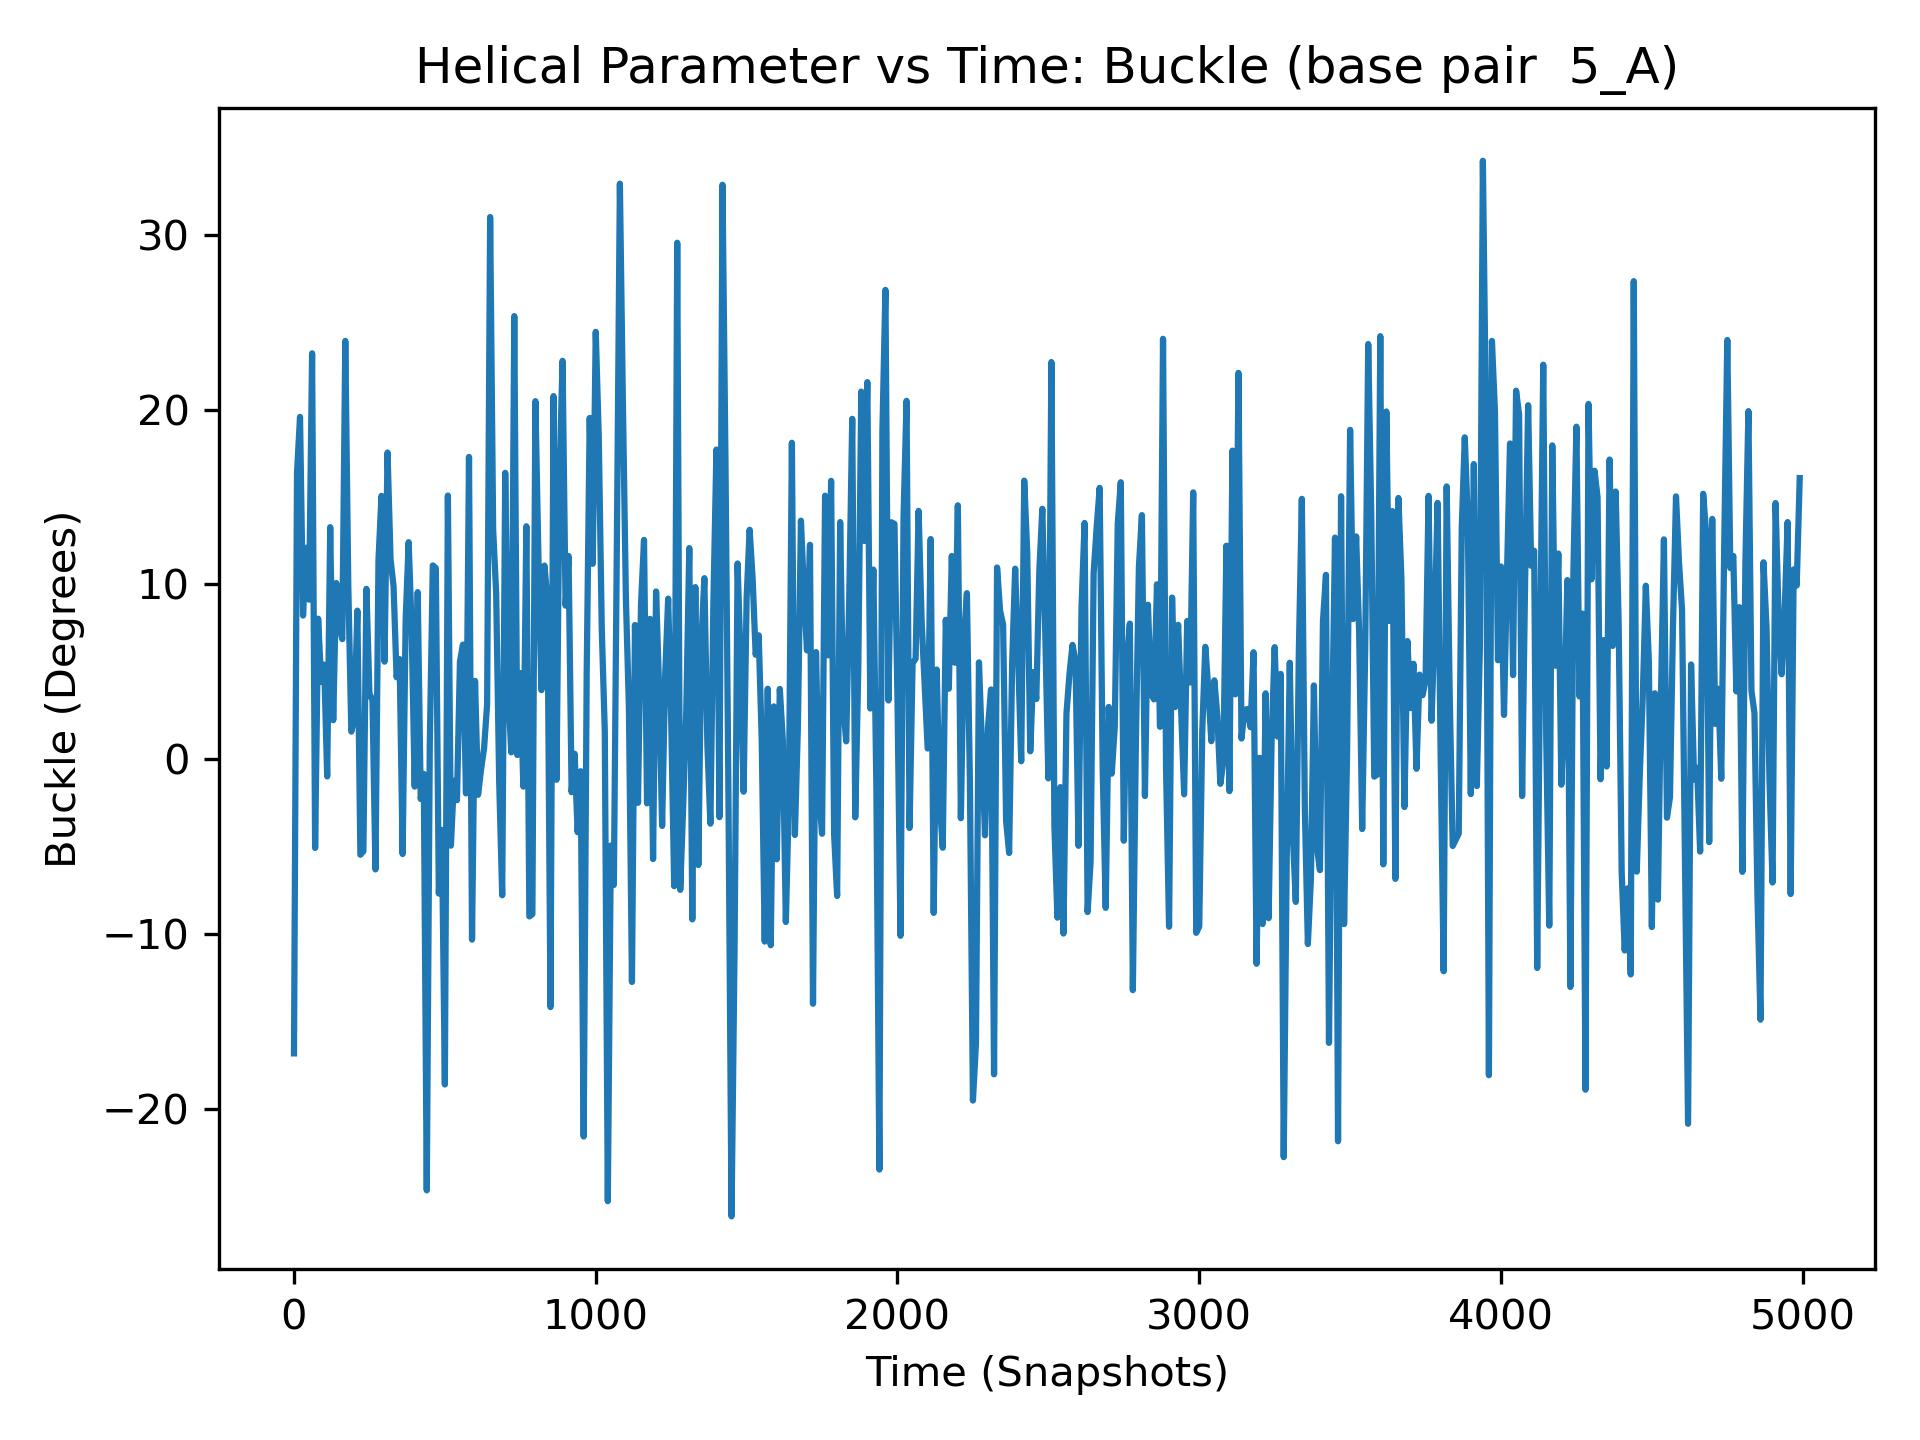

The data file committed next to this chart (first rows):
, 5_A
0, -16.84
1, 6.54
2, 5.37
3, -6.73
4, 14.05
5, 13.6
6, 0.57
7, 15.48
8, 14.2
9, 8.88
10, 16.41
11, 0.58
12, -9.12
13, -5.9
14, 2.07
15, 12.15
16, -1.13
17, -19.26
18, 14.02
19, 22.8
20, 19.59
21, -3.26
22, 6.77
23, 0.9
24, 7.75
25, 12.84
26, -11.94
27, 19.43
28, -4.2
29, 31.12
30, 8.22
31, 6.41
32, 20.55
33, 8.52
34, 1.58
35, -2.09
36, -3.25
37, 9.61
38, 9.8
39, 3.36
40, 12.1
41, 18.63
42, 2.54
43, -1.29
44, -1.37
45, -0.11
46, -11.97
47, 10.37
48, 18.93
49, 12.57
50, 9.13
51, 23.94
52, -4.92
53, 7.71
54, 1.57
55, 9.08
56, 4.89
57, 3.47
58, 10.45
59, 0.43
... 4,940 more rows
